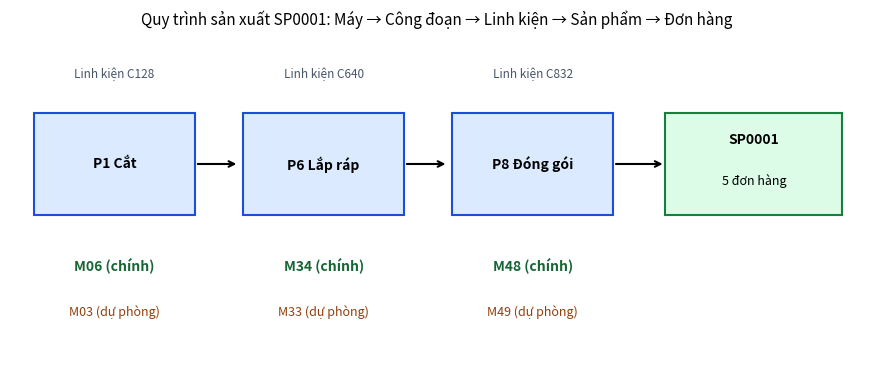
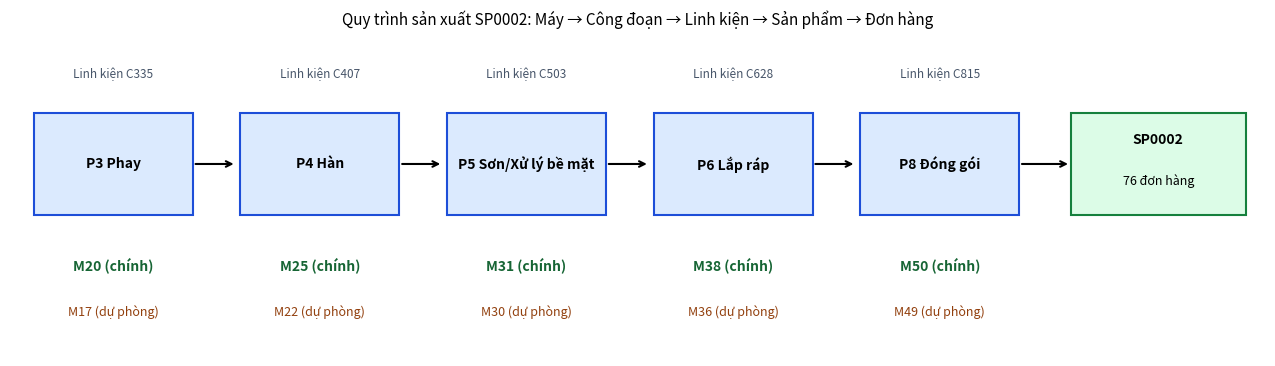
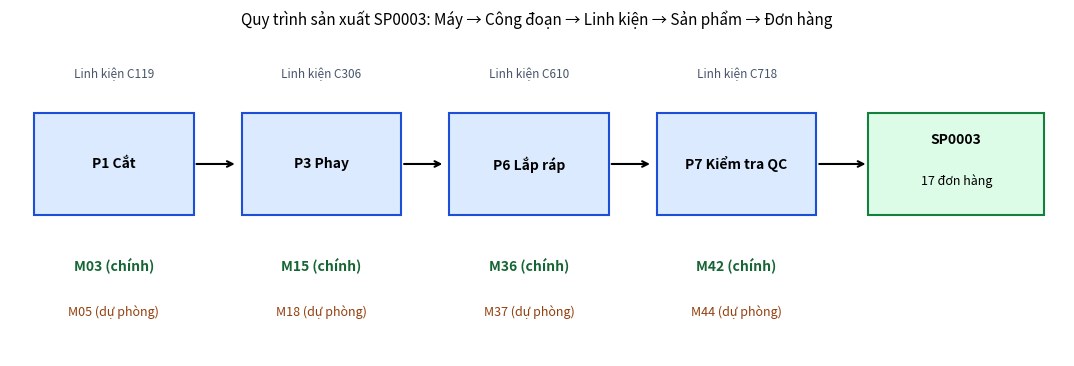

Source code (Python) for these figures, in order:
import numpy as np, pandas as pd
import matplotlib
matplotlib.use("Agg")
import matplotlib.pyplot as plt
from pathlib import Path

SEED, N_MACHINES, N_PRODUCTS, N_ORDERS = 42, 50, 2000, 50000
OUT = Path("out"); OUT.mkdir(exist_ok=True)
rng = np.random.default_rng(SEED)

# ---- 1. Máy -> Công đoạn (8 công đoạn, thứ tự cố định trong nhà máy) ----
PROC = ["P1 Cắt", "P2 Tiện", "P3 Phay", "P4 Hàn", "P5 Sơn/Xử lý bề mặt",
        "P6 Lắp ráp", "P7 Kiểm tra QC", "P8 Đóng gói"]
sizes = [6, 7, 7, 6, 6, 7, 6, 5]                      # tổng = 50
machines = pd.DataFrame({
    "machine_id": [f"M{i:02d}" for i in range(1, N_MACHINES + 1)],
    "process": np.repeat(PROC, sizes)})
pool = machines.groupby("process")["machine_id"].apply(list).to_dict()

# ---- 2. Sản phẩm: route = dãy công đoạn (giữ thứ tự), mỗi bước 1 máy chính + 1 máy dự phòng cùng công đoạn ----
rows = []
for k in range(N_PRODUCTS):
    pid = f"SP{k+1:04d}"
    n_steps = rng.integers(3, 7)                                   # 3–6 công đoạn
    mid = rng.choice(range(1, 7), size=n_steps - 2, replace=False)  # công đoạn giữa
    steps = [0, *sorted(mid), 7] if rng.random() < .5 else sorted(rng.choice(8, n_steps, replace=False))
    steps = sorted(set(steps))
    for s, p in enumerate(steps, 1):
        main, backup = rng.choice(pool[PROC[p]], size=2, replace=False)   # backup: cùng công đoạn, khác máy chính
        rows.append(dict(product_id=pid, step=s, process=PROC[p],
                         machine_id=main, backup_machine_id=backup,
                         component_id=f"C{p+1}{rng.integers(1, 41):02d}"))   # 40 loại linh kiện/công đoạn
routing = pd.DataFrame(rows)

# ---- 3. 50.000 đơn hàng chia vào 2.000 sản phẩm (mỗi sản phẩm >= 1 đơn, phần còn lại lệch kiểu Dirichlet) ----
w = rng.dirichlet(np.full(N_PRODUCTS, 1.0))
extra = rng.multinomial(N_ORDERS - N_PRODUCTS, w)
counts = extra + 1
orders = pd.DataFrame({"product_id": np.repeat([f"SP{k+1:04d}" for k in range(N_PRODUCTS)], counts)})
orders = orders.sample(frac=1, random_state=SEED).reset_index(drop=True)
orders.insert(0, "order_id", [f"DH{i+1:05d}" for i in range(N_ORDERS)])
orders["qty"] = rng.integers(10, 501, N_ORDERS)
orders["priority"] = rng.choice(["Cao", "Trung bình", "Thấp"], N_ORDERS, p=[.15, .55, .30])
orders["due_date"] = pd.Timestamp("2026-11-01") + pd.to_timedelta(rng.integers(0, 90, N_ORDERS), unit="D")

machines.to_csv(OUT / "machines.csv", index=False)
routing.to_csv(OUT / "routing.csv", index=False)
orders.to_csv(OUT / "orders.csv", index=False)

# ---- 4. Vẽ quy trình chạy của 1 sản phẩm ----
def draw_route(product_id, save=True):
    r = routing[routing.product_id == product_id].sort_values("step")
    n_ord = (orders.product_id == product_id).sum()
    fig, ax = plt.subplots(figsize=(2.6 * len(r) + 3.2, 4.2)); ax.axis("off")
    for i, (_, s) in enumerate(r.iterrows()):
        x = i * 2.6
        ax.add_patch(plt.Rectangle((x, 1.4), 2, 1, fc="#dbeafe", ec="#1d4ed8", lw=1.5))
        ax.text(x + 1, 1.9, s.process, ha="center", va="center", fontsize=10, weight="bold")
        ax.text(x + 1, 0.85, f"{s.machine_id} (chính)", ha="center", fontsize=10, color="#166534", weight="bold")
        ax.text(x + 1, 0.4, f"{s.backup_machine_id} (dự phòng)", ha="center", fontsize=9, color="#92400e")
        ax.text(x + 1, 2.75, f"Linh kiện {s.component_id}", ha="center", fontsize=8.5, color="#475569")
        if i < len(r) - 1:
            ax.annotate("", xy=(x + 2.55, 1.9), xytext=(x + 2, 1.9), arrowprops=dict(arrowstyle="->", lw=1.5))
    x = len(r) * 2.6
    ax.annotate("", xy=(x + .05, 1.9), xytext=(x - .6, 1.9), arrowprops=dict(arrowstyle="->", lw=1.5))
    ax.add_patch(plt.Rectangle((x + .05, 1.4), 2.2, 1, fc="#dcfce7", ec="#15803d", lw=1.5))
    ax.text(x + 1.15, 2.1, product_id, ha="center", fontsize=10, weight="bold")
    ax.text(x + 1.15, 1.7, f"{n_ord} đơn hàng", ha="center", fontsize=9)
    ax.set_xlim(-.3, x + 2.5); ax.set_ylim(0, 3.2)
    ax.set_title(f"Quy trình sản xuất {product_id}: Máy → Công đoạn → Linh kiện → Sản phẩm → Đơn hàng", fontsize=11)
    if save: fig.savefig(OUT / f"route_{product_id}.png", dpi=130, bbox_inches="tight")
    plt.close(fig)

for p in ["SP0001", "SP0002", "SP0003"]:
    draw_route(p)

# ---- Kiểm tra ----
print("Máy:", len(machines), "| công đoạn:", machines.process.nunique())
print("Sản phẩm:", routing.product_id.nunique(), "| đơn:", len(orders), "| đơn/sản phẩm min/TB/max:",
      counts.min(), round(counts.mean(), 1), counts.max())
print("Số bước/sản phẩm:\n", routing.groupby("product_id").size().value_counts().sort_index())
print("Thứ tự công đoạn đúng:", all(g.process.map(PROC.index).is_monotonic_increasing
      for _, g in routing.sort_values(["product_id","step"]).groupby("product_id")))
print("Máy dự phòng khác máy chính:", (routing.machine_id != routing.backup_machine_id).all())
mp = machines.set_index("machine_id").process
print("Máy dự phòng cùng công đoạn:", (routing.backup_machine_id.map(mp) == routing.process).all())
